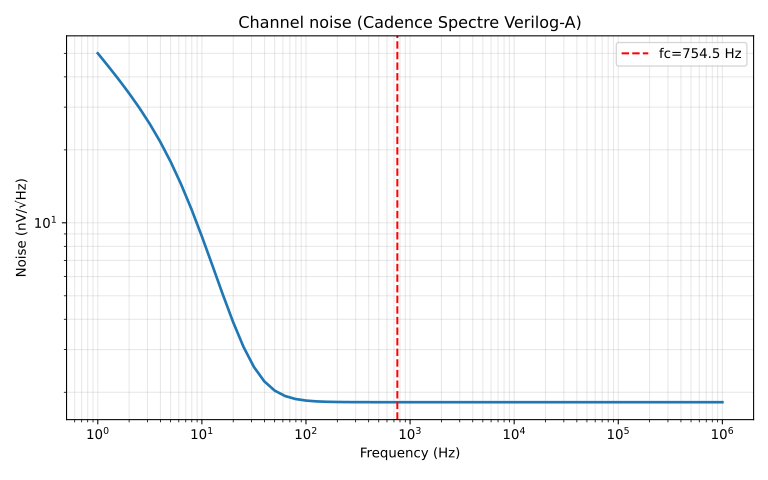

Values plotted in this chart, from the file beside it:
frequency_hz, noise_v_per_sqrt_hz
1.000000000000000000e+00, 5.003312460360636728e-08
1.258925411794167282e+00, 4.428943434997164662e-08
1.584893192461113598e+00, 3.905505779853880518e-08
1.995262314968879735e+00, 3.423978445848573074e-08
2.511886431509580131e+00, 2.976168085540898077e-08
3.162277660168379523e+00, 2.555521099291806734e-08
3.981071705534973137e+00, 2.158442050983495244e-08
5.011872336272723771e+00, 1.785676472347735956e-08
6.309573444801933384e+00, 1.442660846300232219e-08
7.943282347242815788e+00, 1.137740759730504966e-08
1.000000000000000000e+01, 8.785935709282492862e-09
1.258925411794167459e+01, 6.689626871889730197e-09
1.584893192461114175e+01, 5.076330030149503708e-09
1.995262314968879735e+01, 3.895666419931636652e-09
2.511886431509580930e+01, 3.077150674950871754e-09
3.162277660168379256e+01, 2.543382541359317174e-09
3.981071705534973404e+01, 2.217652923223512372e-09
5.011872336272725192e+01, 2.031045024978501160e-09
6.309573444801932851e+01, 1.929433042792988493e-09
7.943282347242816854e+01, 1.876002662977963110e-09
1.000000000000000000e+02, 1.848502018033131469e-09
1.258925411794167530e+02, 1.834518664829479340e-09
1.584893192461114211e+02, 1.827455688351794494e-09
1.995262314968880730e+02, 1.823900934867027415e-09
2.511886431509582280e+02, 1.822115273197639882e-09
3.162277660168379612e+02, 1.821219202633189477e-09
3.981071705534973262e+02, 1.820769791656277188e-09
5.011872336272724624e+02, 1.820544464696525568e-09
6.309573444801936830e+02, 1.820431508600028654e-09
7.943282347242821970e+02, 1.820374889189067964e-09
1.000000000000000000e+03, 1.820346510139236820e-09
1.258925411794167530e+03, 1.820332286293153583e-09
1.584893192461114040e+03, 1.820325157295115062e-09
1.995262314968880901e+03, 1.820321584275585934e-09
2.511886431509582053e+03, 1.820319793506557657e-09
3.162277660168379498e+03, 1.820318895990697382e-09
3.981071705534973262e+03, 1.820318446165577903e-09
5.011872336272725079e+03, 1.820318220718466858e-09
6.309573444801936603e+03, 1.820318107727096102e-09
7.943282347242821743e+03, 1.820318051097214732e-09
1.000000000000000000e+04, 1.820318022715026021e-09
1.258925411794168758e+04, 1.820318008490230363e-09
1.584893192461114086e+04, 1.820318001360943056e-09
1.995262314968878854e+04, 1.820317997787834657e-09
2.511886431509582326e+04, 1.820317995997038262e-09
3.162277660168379225e+04, 1.820317995099514003e-09
3.981071705534977082e+04, 1.820317994649686155e-09
5.011872336272725079e+04, 1.820317994424238286e-09
6.309573444801942969e+04, 1.820317994311246655e-09
7.943282347242820833e+04, 1.820317994254616630e-09
1.000000000000000000e+05, 1.820317994226234408e-09
1.258925411794168758e+05, 1.820317994212009797e-09
1.584893192461114086e+05, 1.820317994204880327e-09
1.995262314968883002e+05, 1.820317994201307114e-09
2.511886431509582035e+05, 1.820317994199516475e-09
3.162277660168379080e+05, 1.820317994198618984e-09
3.981071705534977373e+05, 1.820317994198169204e-09
5.011872336272724788e+05, 1.820317994197943591e-09
6.309573444801942678e+05, 1.820317994197830681e-09
7.943282347242821706e+05, 1.820317994197774019e-09
... 1 more rows
